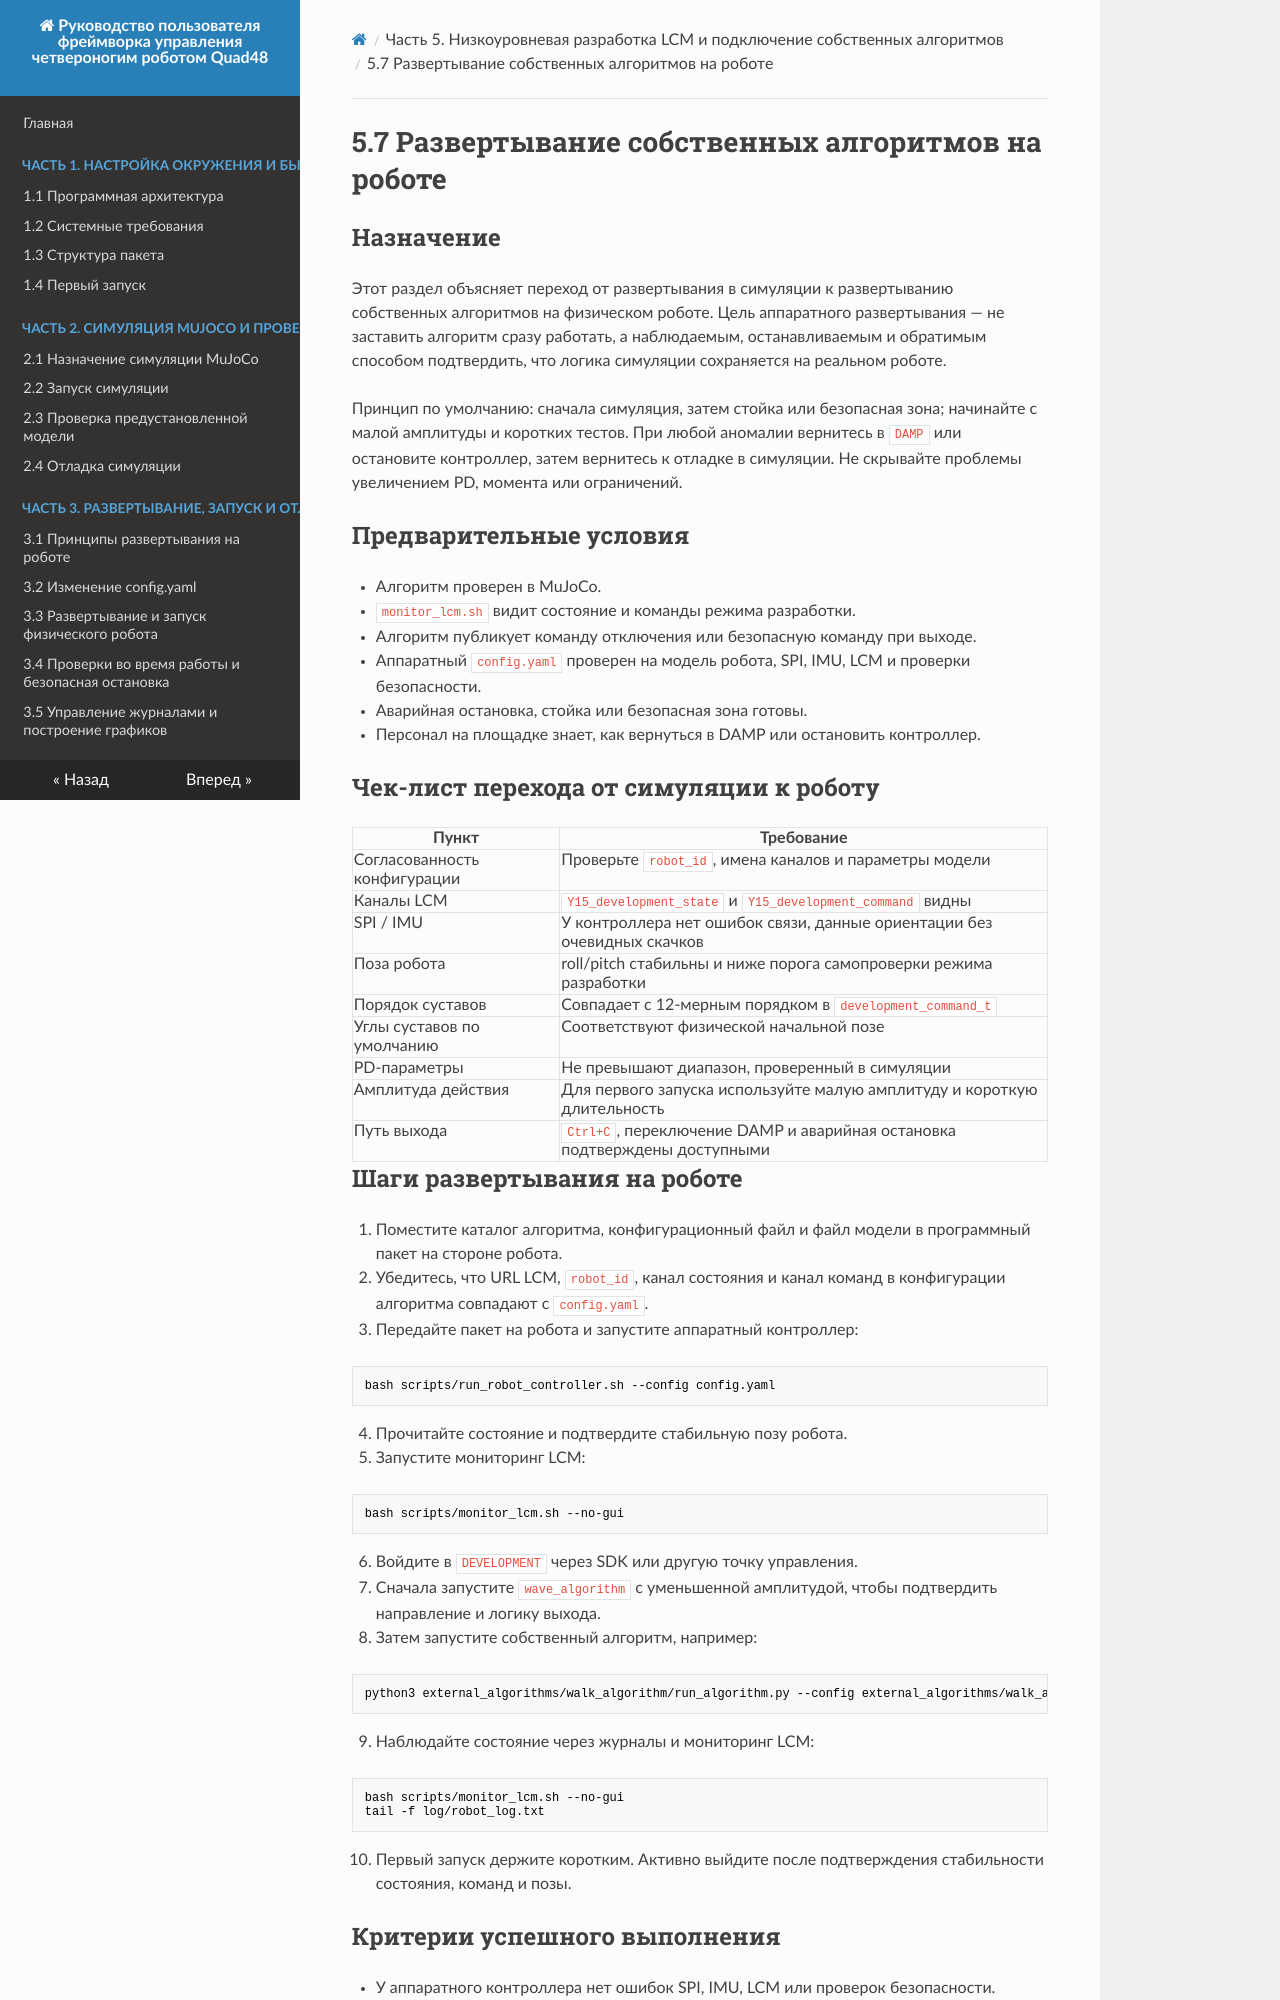

repository: YoboticsHub/yobotics_quad48 · page: ru/part-5-lcm-dev/7.hardware-deploy.html · generator: mkdocs

# 5.7 Развертывание собственных алгоритмов на роботе

## Назначение

Этот раздел объясняет переход от развертывания в симуляции к развертыванию собственных алгоритмов на физическом роботе. Цель аппаратного развертывания — не заставить алгоритм сразу работать, а наблюдаемым, останавливаемым и обратимым способом подтвердить, что логика симуляции сохраняется на реальном роботе.

Принцип по умолчанию: сначала симуляция, затем стойка или безопасная зона; начинайте с малой амплитуды и коротких тестов. При любой аномалии вернитесь в `DAMP` или остановите контроллер, затем вернитесь к отладке в симуляции. Не скрывайте проблемы увеличением PD, момента или ограничений.

## Предварительные условия

- Алгоритм проверен в MuJoCo.
- `monitor_lcm.sh` видит состояние и команды режима разработки.
- Алгоритм публикует команду отключения или безопасную команду при выходе.
- Аппаратный `config.yaml` проверен на модель робота, SPI, IMU, LCM и проверки безопасности.
- Аварийная остановка, стойка или безопасная зона готовы.
- Персонал на площадке знает, как вернуться в DAMP или остановить контроллер.

## Чек-лист перехода от симуляции к роботу

| Пункт | Требование |
| --- | --- |
| Согласованность конфигурации | Проверьте `robot_id`, имена каналов и параметры модели |
| Каналы LCM | `Y15_development_state` и `Y15_development_command` видны |
| SPI / IMU | У контроллера нет ошибок связи, данные ориентации без очевидных скачков |
| Поза робота | roll/pitch стабильны и ниже порога самопроверки режима разработки |
| Порядок суставов | Совпадает с 12-мерным порядком в `development_command_t` |
| Углы суставов по умолчанию | Соответствуют физической начальной позе |
| PD-параметры | Не превышают диапазон, проверенный в симуляции |
| Амплитуда действия | Для первого запуска используйте малую амплитуду и короткую длительность |
| Путь выхода | `Ctrl+C`, переключение DAMP и аварийная остановка подтверждены доступными |

## Шаги развертывания на роботе

1. Поместите каталог алгоритма, конфигурационный файл и файл модели в программный пакет на стороне робота.
2. Убедитесь, что URL LCM, `robot_id`, канал состояния и канал команд в конфигурации алгоритма совпадают с `config.yaml`.
3. Передайте пакет на робота и запустите аппаратный контроллер:

```bash
bash scripts/run_robot_controller.sh --config config.yaml
```

4. Прочитайте состояние и подтвердите стабильную позу робота.
5. Запустите мониторинг LCM:

```bash
bash scripts/monitor_lcm.sh --no-gui
```

6. Войдите в `DEVELOPMENT` через SDK или другую точку управления.
7. Сначала запустите `wave_algorithm` с уменьшенной амплитудой, чтобы подтвердить направление и логику выхода.
8. Затем запустите собственный алгоритм, например:

```bash
python3 external_algorithms/walk_algorithm/run_algorithm.py --config external_algorithms/walk_algorithm/config.yaml
```

9. Наблюдайте состояние через журналы и мониторинг LCM:

```bash
bash scripts/monitor_lcm.sh --no-gui
tail -f log/robot_log.txt
```

10. Первый запуск держите коротким. Активно выйдите после подтверждения стабильности состояния, команд и позы.

## Критерии успешного выполнения

- У аппаратного контроллера нет ошибок SPI, IMU, LCM или проверок безопасности.
- Внешний алгоритм получает реальное состояние робота.
- Робот выполняет только малые, стабильные и останавливаемые движения.
- После выхода алгоритма робот входит в безопасное состояние.
